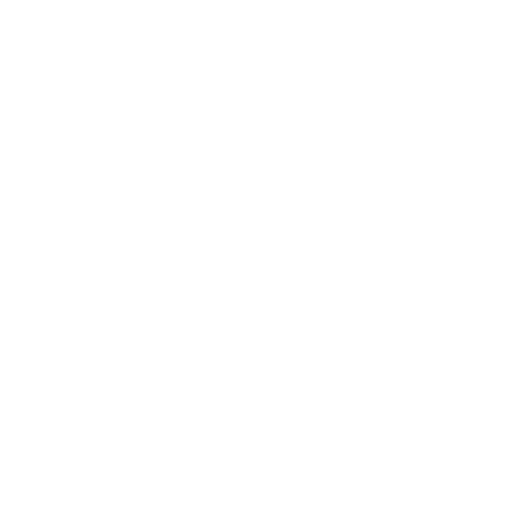
t = 0.00 s
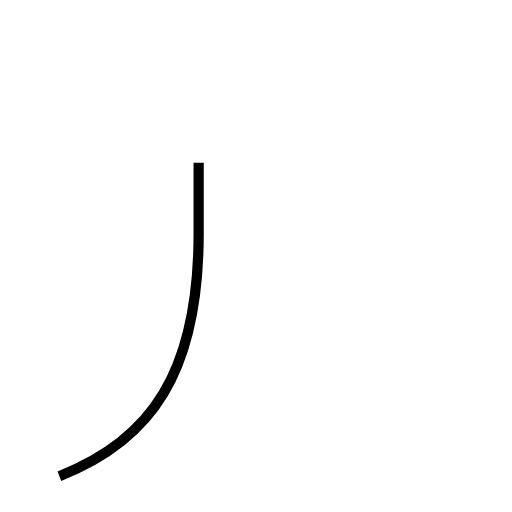
t = 1.09 s
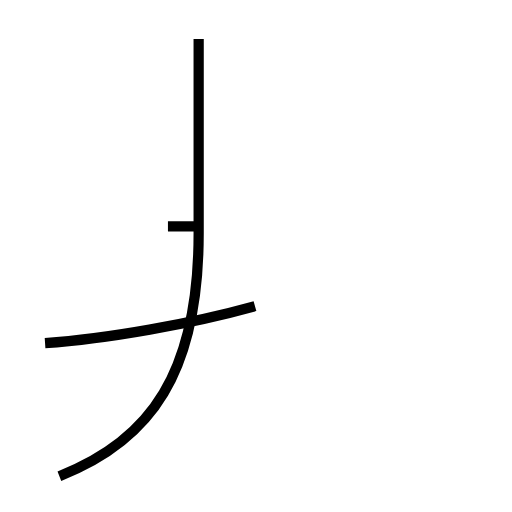
t = 2.17 s
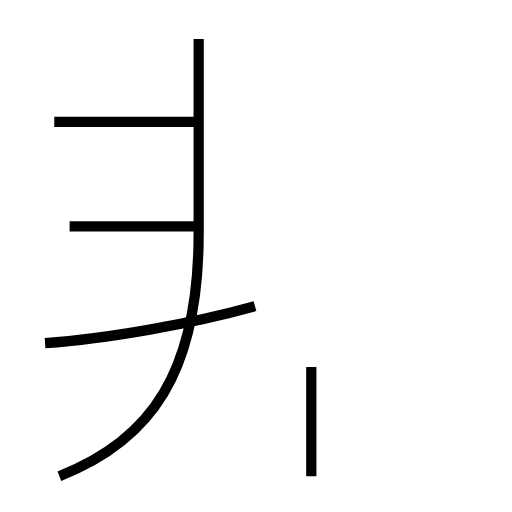
t = 3.21 s
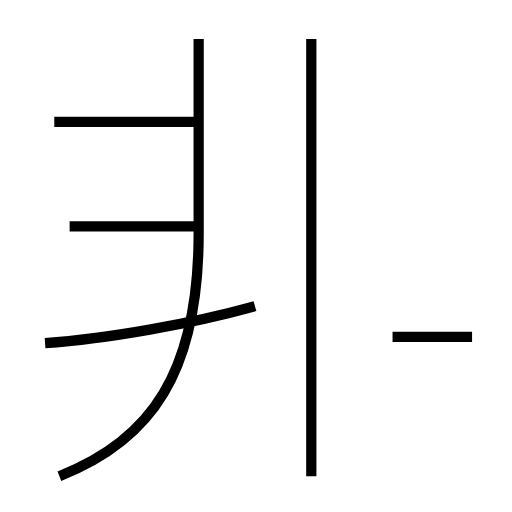
t = 4.41 s
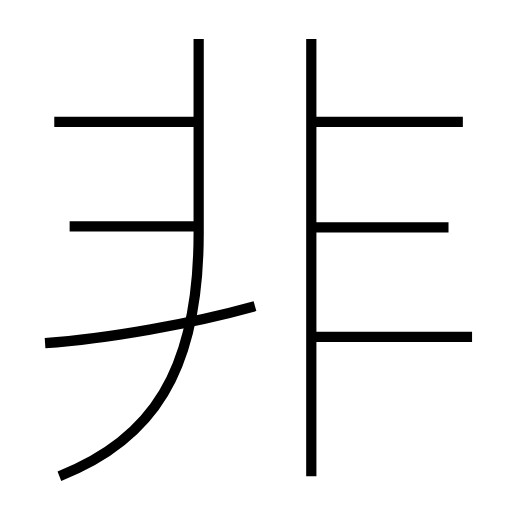
t = 5.47 s

The animated SVG that drew these frames (rendered in a browser with its animation timeline set to each time). Animation: 8 SMIL elements (animate=8); one cycle of 5.47 s.

<?xml version='1.0' encoding='utf-8'?>
<svg viewBox="0.0 -6.0 50.0 50.0" version="1.1" xmlns="http://www.w3.org/2000/svg"><rect x="-1000" y="-1000" width="2000" height="2000" stroke="white" fill="white" /><g style="fill:none;stroke:#000000;stroke-width:1"><path d="M 5.8 2.5 C 14.8 -1.0 19.4 -7.7 19.4 -21.2 L 19.4 -40.2 " transform="translate(0.0 38.0)" stroke-dasharray="48.423676210210544" stroke-dashoffset="48.423676210210544"><animate attributeName="stroke-dashoffset" from="48.423676210210544" to="0" dur="1.4527102863063164s" begin="0s" fill="freeze" /></path><path d="M 4.4 -10.5 C 10.4 -10.9 18.8 -12.4 24.9 -14.1 " transform="translate(0.0 38.0)" stroke-dasharray="20.84388111166937" stroke-dashoffset="20.84388111166937"><animate attributeName="stroke-dashoffset" from="20.84388111166937" to="0" dur="0.625316433350081s" begin="1.4527102863063164s" fill="freeze" /></path><path d="M 19.6 -21.9 L 6.8 -21.9 " transform="translate(0.0 38.0)" stroke-dasharray="12.8" stroke-dashoffset="12.8"><animate attributeName="stroke-dashoffset" from="12.8" to="0" dur="0.384s" begin="2.0780267196563975s" fill="freeze" /></path><path d="M 19.6 -32.1 L 5.3 -32.1 " transform="translate(0.0 38.0)" stroke-dasharray="14.3" stroke-dashoffset="14.3"><animate attributeName="stroke-dashoffset" from="14.3" to="0" dur="0.429s" begin="2.4620267196563974s" fill="freeze" /></path><path d="M 30.4 2.5 L 30.4 -40.2 " transform="translate(0.0 38.0)" stroke-dasharray="42.7" stroke-dashoffset="42.7"><animate attributeName="stroke-dashoffset" from="42.7" to="0" dur="1.2810000000000001s" begin="2.8910267196563972s" fill="freeze" /></path><path d="M 46.1 -11.1 L 30.6 -11.1 " transform="translate(0.0 38.0)" stroke-dasharray="15.5" stroke-dashoffset="15.5"><animate attributeName="stroke-dashoffset" from="15.5" to="0" dur="0.46499999999999997s" begin="4.172026719656397s" fill="freeze" /></path><path d="M 43.8 -21.8 L 30.6 -21.8 " transform="translate(0.0 38.0)" stroke-dasharray="13.199999999999996" stroke-dashoffset="13.199999999999996"><animate attributeName="stroke-dashoffset" from="13.199999999999996" to="0" dur="0.39599999999999985s" begin="4.637026719656397s" fill="freeze" /></path><path d="M 45.2 -32.1 L 30.6 -32.1" transform="translate(0.0 38.0)" stroke-dasharray="14.600000000000001" stroke-dashoffset="14.600000000000001"><animate attributeName="stroke-dashoffset" from="14.600000000000001" to="0" dur="0.438s" begin="5.033026719656397s" fill="freeze" /></path></g></svg>
